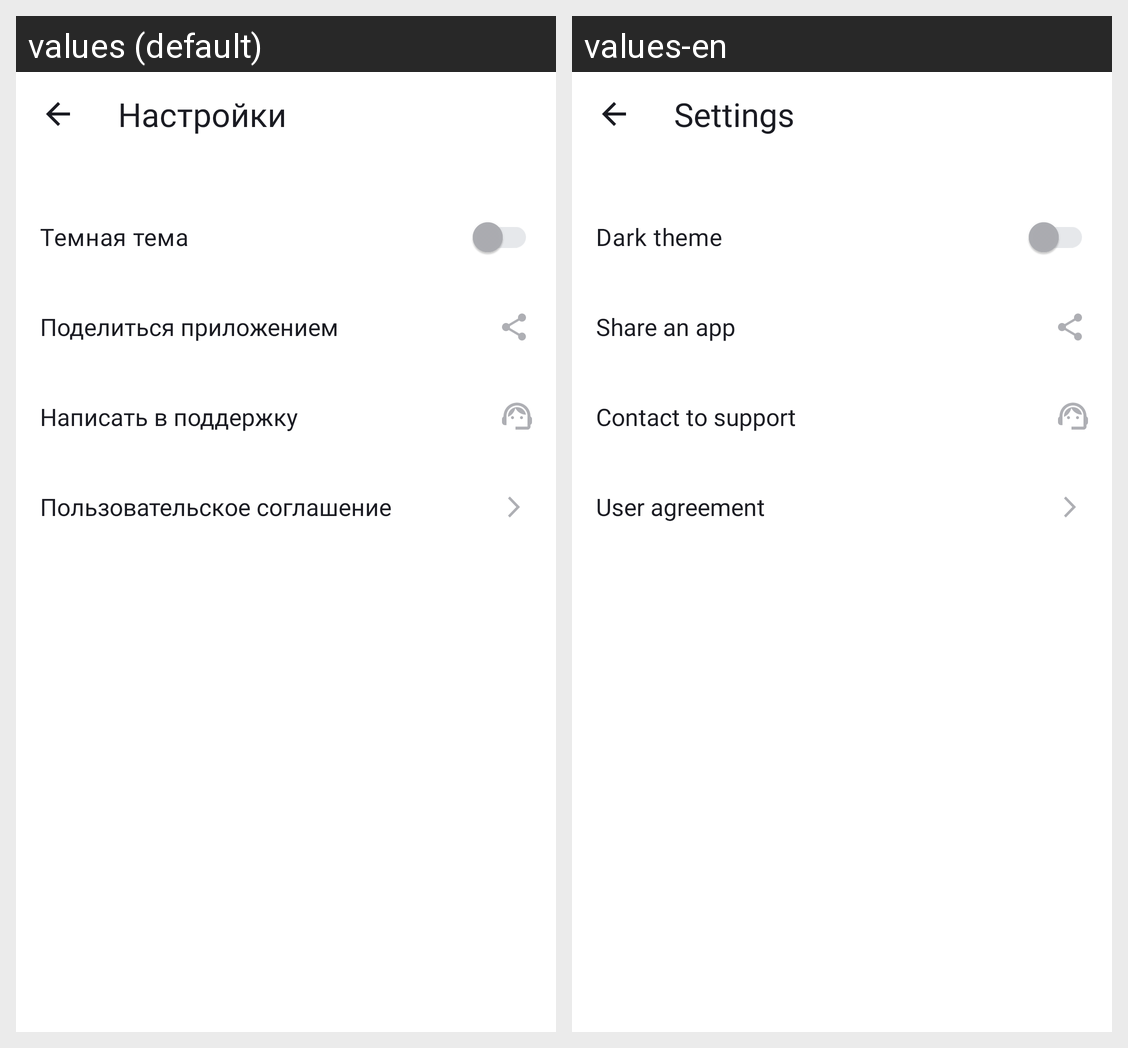

This grid shows one Android layout under two languages. Give, for every string resource on the screen, its name, the default text and each shown locale's text.
Android screen res/layout/activity_settings.xml rendered under 2 locales, left to right: values (default), values-en. Device: Nexus 5 (rendered at 1080×1920; each locale shown at half size, 540×960, under a caption strip naming it); theme Base.Theme.PlaylistMaker.
Strings drawn on this screen, with the default value and each locale's value (text and hints the layout hard-codes, and strings that could not be matched under every locale, appear in the picture but are not listed):

settings
  values: Настройки
  values-en: Settings

dark_theme_title
  values: Темная тема
  values-en: Dark theme

share
  values: Поделиться приложением
  values-en: Share an app

support
  values: Написать в поддержку
  values-en: Contact to support

agreement
  values: Пользовательское соглашение
  values-en: User agreement
